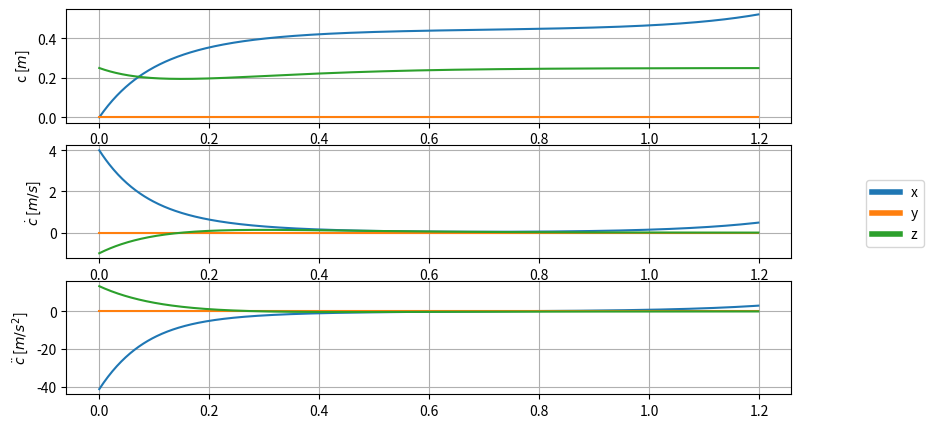
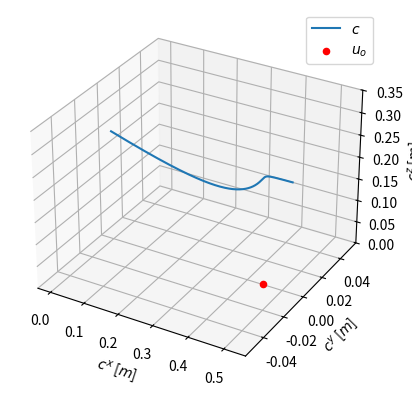

Python code for these plots, in order:
import numpy as np
import matplotlib.pyplot as plt
from matplotlib.lines import Line2D
from mpl_toolkits.mplot3d import axes3d

class VHSIP:
    def __init__(self, L, dt=0.002, g_mag=9.81, w_v=1., w_p=1., w_u=1.):

        self.L = L

        self.dt = dt
        self.g_mag = g_mag

        self.ctrl_horz = 0
        self.time = np.empty(0) * np.nan

        self.T_p_com_ref = np.empty((3, 0)) * np.nan
        self.T_v_com_ref = np.empty((3, 0)) * np.nan
        self.T_a_com_ref = np.empty((3, 0)) * np.nan
        self.omega_sq_ref = np.empty(0) * np.nan


        self.Axy = np.array([[0., 0.],
                             [1., 0.]])

        self.Bxy = np.array([[0.],
                             [0.]])


        self.Axy_d = np.eye(2)
        self.Axy_d[1, 0] = self.dt
        self.Bxy_d = np.zeros((2, 1))
        self.PHI_xy = np.empty((2, 2, 0)) * np.nan
        self.GAMMA_xy = np.empty((2, 1, 0)) * np.nan

        self.state_x = np.empty((2, 1)) * np.nan
        self.state_y = np.empty((2, 1)) * np.nan

        self.state_x0 = np.empty((2, 1)) * np.nan
        self.state_y0 = np.empty((2, 1)) * np.nan
        self.state_z0 = np.empty((2, 1)) * np.nan

        self.Cv = np.array([[1.0, 0.0]])
        self.Cp = np.array([[0.0, 1.0]])

        self.Q_xy = np.empty([2,2]) * np.nan
        self.Q_xyu = np.empty([1,2]) * np.nan
        self.Q_u = np.empty([1,1]) * np.nan

        self.Q_vx = np.empty([1, 2]) * np.nan
        self.Q_vu = np.empty([1, 1]) * np.nan

        self.w_v = w_v
        self.w_p = w_p
        self.w_u = w_u

        self.zmp_xy = np.empty(2) * np.nan

    def duplicate(self):
        return VHSIP(self.L, self.dt, self.g_mag, self.w_v, self.w_p, self.w_u)

    def propagation_matrices(self):
        # matrices that describe xy states starting from 0 to ctrl_horz

        self.PHI_xy[:, :, 0] = np.eye(2)
        self.GAMMA_xy[:, :, 0] = np.zeros((2, 1))

        for ii in range(1, self.ctrl_horz):
            omega_sq_dt =  self.dt * self.omega_sq_ref[ii]
            self.Axy_d[0, 1] = omega_sq_dt
            self.Bxy_d[0, 0] = -omega_sq_dt

            self.PHI_xy[:, :, ii] = self.Axy_d @ self.PHI_xy[:, :, ii-1]
            self.GAMMA_xy[:, :, ii] = self.Axy_d @ self.GAMMA_xy[:, :, ii-1] + self.Bxy_d

    def compute_xy_dynamics(self, zmp_x=None, zmp_y=None):
        # state = [velocity]
        #         [position]

        if zmp_x is None:
            zmp_x = self.zmp_xy[0]
        if zmp_y is None:
            zmp_y = self.zmp_xy[1]

        for ii in range(self.ctrl_horz):
            self.state_x = self.PHI_xy[:, :, ii] @ self.state_x0 + self.GAMMA_xy[:, :, ii] * zmp_x
            self.state_y = self.PHI_xy[:, :, ii] @ self.state_y0 + self.GAMMA_xy[:, :, ii] * zmp_y

            self.T_p_com_ref[0, ii] = self.state_x[1]
            self.T_v_com_ref[0, ii] = self.state_x[0]
            self.T_a_com_ref[0, ii] = self.omega_sq_ref[ii] * (self.state_x[1] - zmp_x )

            self.T_p_com_ref[1, ii] = self.state_y[1]
            self.T_v_com_ref[1, ii] = self.state_y[0]
            self.T_a_com_ref[1, ii] = self.omega_sq_ref[ii] * (self.state_y[1] - zmp_y)

    def _cost_matrices(self):

        CvPxy = self.Cv @ self.PHI_xy[:, :, -1]
        CpPxy = self.Cp @ self.PHI_xy[:, :, -1]
        CvPu  = self.Cv @ self.GAMMA_xy[:, :, -1]
        CpPu  = self.Cp @ self.GAMMA_xy[:, :, -1]

        I1 = np.eye(1)

        # self.Q_xy = self.w_v * CvPxy.T @ CvPxy + self.w_p * CpPxy.T @ CpPxy # not usefull
        self.Q_xyu = self.w_v * CvPu.T @ CvPxy + self.w_p * (CpPu - I1).T @ CpPxy
        self.Q_u = self.w_v * CvPu.T @ CvPu + self.w_p * (CpPu - I1).T @ (CpPu - I1) + self.w_u * I1

        # self.Q_vx = self.w_v * CvPxy.copy()  # not usefull
        self.Q_vu = self.w_v * CvPu.copy()

    def _compute_zmp(self, vx_f, vy_f):
        Q_u_inv = np.linalg.inv(self.Q_u)
        Q_hash = -Q_u_inv @ self.Q_xyu
        Q_dagger = Q_u_inv @ self.Q_vu.T
        self.zmp_xy[0] = Q_dagger * vx_f + Q_hash @ self.state_x0
        self.zmp_xy[1] = Q_dagger * vy_f + Q_hash @ self.state_y0

    def solve_ocp(self, vx_f=0., vy_f=0.):
        self.propagation_matrices()
        self._cost_matrices()
        self._compute_zmp(vx_f, vy_f)


    def _reshape_arrays(self):
        self.T_p_com_ref = np.empty([3, self.ctrl_horz]) * np.nan
        self.T_v_com_ref = np.empty([3, self.ctrl_horz]) * np.nan
        self.T_a_com_ref = np.empty([3, self.ctrl_horz]) * np.nan

        self.omega_sq_ref = np.empty(self.ctrl_horz) * np.nan

        self.PHI_xy = np.empty((2, 2, self.ctrl_horz)) * np.nan
        self.GAMMA_xy = np.empty((2, 1, self.ctrl_horz)) * np.nan


    def set_z_dynamics(self, time, pz, vz, az):
        self.time = time.copy()
        self.ctrl_horz = time.shape[0]

        self._reshape_arrays()

        self.T_p_com_ref[2, :] = pz
        self.T_v_com_ref[2, :] = vz
        self.T_a_com_ref[2, :] = az

        for i in range(self.ctrl_horz):
            self.omega_sq_ref[i] = (self.T_a_com_ref[2, i] + self.g_mag) / self.T_p_com_ref[2, i]

    def MSD_z_dynamics(self, m, k, d):
        # state = [velocity]
        #         [position]
        eig_z = -np.sqrt(k / m)
        settling_time = -8/eig_z

        time = np.arange(0, settling_time, self.dt)
        ctrl_horz = time.shape[0]

        pz = np.zeros([1, ctrl_horz])
        vz = np.zeros([1, ctrl_horz])
        az = np.zeros([1, ctrl_horz])


        for ii in range(ctrl_horz):
            t = time[ii]
            exp_eig_t = np.exp(eig_z * t)

            pz[:, ii] = exp_eig_t * t * self.state_z0[0,0] + self.L
            vz[:, ii] = exp_eig_t * (eig_z * t + 1) * self.state_z0[0,0]
            az[:, ii] = -d / m * vz[:, ii] - k / m * (pz[:, ii] - self.L)

        return time, pz, vz, az

    def set_init(self, state_x0, state_y0, state_z0):
        self.state_x0 = state_x0.copy()
        self.state_y0 = state_y0.copy()
        self.state_z0 = state_z0.copy()


    def plot_ref(self, title=None):
        fig, axs = plt.subplots(3, 1, figsize=(10, 5))
        if title is not None:
            fig.suptitle(title)

        axs[0].set_ylabel("$c$ [$m$]")
        axs[0].plot(self.time, self.T_p_com_ref.T)
        axs[0].grid()

        axs[1].set_ylabel("$\dot{c}$ [$m/s$]")
        axs[1].plot(self.time, self.T_v_com_ref.T)
        axs[1].grid()

        axs[2].set_ylabel("$\ddot{c}$ [$m/s^2$]")
        axs[2].plot(self.time, self.T_a_com_ref.T)
        axs[2].grid()

        plt.show()

        legend = [Line2D([0], [0], color=axs[0].lines[0].get_color(), lw=4, label="x"),
                  Line2D([0], [0], color=axs[0].lines[1].get_color(), lw=4, label="y"),
                  Line2D([0], [0], color=axs[0].lines[2].get_color(), lw=4, label="z")]

        fig.legend(handles=legend,
                   loc="center right",  # Position of legend
                   borderaxespad=1,  # Small spacing around legend box
                   )

        plt.subplots_adjust(right=0.85)
        return fig
        
    def plot_3D(self, title=None, uxlim=None, uylim=None):
        fig = plt.figure()
        if title is not None:
            fig.suptitle(title)
        ax = fig.add_subplot(projection='3d')
        plt.plot(self.T_p_com_ref[0], self.T_p_com_ref[1], self.T_p_com_ref[2])

        ax.set_zlim([0., 0.35])
        ax.set_xlabel("$c^{x}$ [$m$]")
        ax.set_ylabel("$c^{y}$ [$m$]")
        ax.set_zlabel("$c^{z}$ [$m$]")

        ax.scatter([self.zmp_xy[0]], [self.zmp_xy[1]], [[0.]], color='red')

        if uxlim is not None and uylim is not None:
            u_lims = np.array([[uxlim[0], uylim[0], 0.],
                               [uxlim[0], uylim[1], 0.],
                               [uxlim[1], uylim[1], 0.],
                               [uxlim[1], uylim[0], 0.],
                               [uxlim[0], uylim[0], 0.]])

            plt.plot(u_lims[:, 0], u_lims[:, 1], u_lims[:, 2])

        plt.legend(["$c$", "com lims"])

        return fig
        
    def plot_compare(self, other):

        fig, axs = plt.subplots(3, 1, figsize=(10, 5))

        fig.suptitle("Compare strategies")

        axs[0].set_ylabel("c [$m$]")
        axs[0].plot(self.time, self.T_p_com_ref[0].T)
        axs[0].plot(other.time, other.T_p_com_ref[0].T, color=axs[0].lines[-1].get_color(), linestyle='--')
        axs[0].plot(self.time, self.T_p_com_ref[1].T)
        axs[0].plot(other.time, other.T_p_com_ref[1].T, color=axs[0].lines[-1].get_color(), linestyle='--')
        axs[0].plot(self.time, self.T_p_com_ref[2].T)
        axs[0].plot(other.time, other.T_p_com_ref[2].T, color=axs[0].lines[-1].get_color(), linestyle='--')
        axs[0].grid()

        axs[1].set_ylabel("$\dot{c}$ [$m/s$]")
        axs[1].plot(self.time, self.T_v_com_ref[0].T)
        axs[1].plot(other.time, other.T_v_com_ref[0].T, color=axs[1].lines[-1].get_color(), linestyle='--')
        axs[1].plot(self.time, self.T_v_com_ref[1].T)
        axs[1].plot(other.time, other.T_v_com_ref[1].T, color=axs[1].lines[-1].get_color(), linestyle='--')
        axs[1].plot(self.time, self.T_v_com_ref[2].T)
        axs[1].plot(other.time, other.T_v_com_ref[2].T, color=axs[1].lines[-1].get_color(), linestyle='--')
        axs[1].grid()

        axs[2].set_ylabel("$\ddot{c}$ [$m/s^2$]")
        axs[2].plot(self.time, self.T_a_com_ref[0].T)
        axs[2].plot(other.time, other.T_a_com_ref[0].T, color=axs[2].lines[-1].get_color(), linestyle='--')
        axs[2].plot(self.time, self.T_a_com_ref[1].T)
        axs[2].plot(other.time, other.T_a_com_ref[1].T, color=axs[2].lines[-1].get_color(), linestyle='--')
        axs[2].plot(self.time, self.T_a_com_ref[2].T)
        axs[2].plot(other.time, other.T_a_com_ref[2].T, color=axs[2].lines[-1].get_color(), linestyle='--')
        axs[2].grid()

        legend = [Line2D([0], [0], color=axs[0].lines[0].get_color(), lw=axs[0].lines[0].get_lw(),
                         linestyle=axs[0].lines[0].get_linestyle(), label="x (s1)"),
                  Line2D([0], [0], color=axs[0].lines[1].get_color(), lw=axs[0].lines[1].get_lw(),
                         linestyle=axs[0].lines[1].get_linestyle(), label="x (s2)"),
                  Line2D([0], [0], color=axs[0].lines[2].get_color(), lw=axs[0].lines[2].get_lw(),
                         linestyle=axs[0].lines[2].get_linestyle(), label="y (s1)"),
                  Line2D([0], [0], color=axs[0].lines[3].get_color(), lw=axs[0].lines[3].get_lw(),
                         linestyle=axs[0].lines[3].get_linestyle(), label="y (s2)"),
                  Line2D([0], [0], color=axs[0].lines[4].get_color(), lw=axs[0].lines[4].get_lw(),
                         linestyle=axs[0].lines[4].get_linestyle(), label="z (s1)"),
                  Line2D([0], [0], color=axs[0].lines[5].get_color(), lw=axs[0].lines[5].get_lw(),
                         linestyle=axs[0].lines[5].get_linestyle(), label="z (s2)")]

        fig.legend(handles=legend,
                   loc="center right",  # Position of legend
                   borderaxespad=1,  # Small spacing around legend box
                   )

        plt.subplots_adjust(right=0.85)

        return fig
        

if __name__ == '__main__':
    import matplotlib.pyplot as plt
    from matplotlib.lines import Line2D
    from mpl_toolkits.mplot3d import axes3d

    m = 12.
    L = 0.25
    max_spring_compression = 0.1
    max_settling_time = 1.2

    state_x0 = np.array([[4],
                         [0.]])

    state_y0 = np.array([[0.],
                         [0.]])

    state_z0 = np.array([[-1.],
                         [0.]])

    vhsip = VHSIP(dt=0.002, L=L, g_mag=9.81, w_v=1., w_p=1., w_u=1.)

    k_limit = m * (8 / max_settling_time)**2
    eig_z_limit = -np.sqrt(k_limit/m)

    vz_limit = np.exp(1) * max_spring_compression * eig_z_limit

    if state_z0[0,0] < vz_limit:
        k = m * ( state_z0[0, 0] / (np.exp(1) * max_spring_compression) )**2
    else:
        k = k_limit
    d = 2 * np.sqrt(m * k)

    vhsip.set_init(state_x0, state_y0, state_z0)
    time, pz, vz, az = vhsip.MSD_z_dynamics(m, k, d)
    vhsip.set_z_dynamics(time, pz, vz, az)
    vhsip.solve_ocp(vx_f=0.5, vy_f=0)
    vhsip.compute_xy_dynamics(vhsip.zmp_xy[0], vhsip.zmp_xy[1])

    fig, axs = plt.subplots(3, 1,  figsize=(10,5))

    axs[0].set_ylabel("c [$m$]")
    axs[0].plot(vhsip.time, vhsip.T_p_com_ref.T)
    axs[0].grid()

    axs[1].set_ylabel("$\dot{c}$ [$m/s$]")
    axs[1].plot(vhsip.time, vhsip.T_v_com_ref.T)
    axs[1].grid()


    axs[2].set_ylabel("$\ddot{c}$ [$m/s^2$]")
    axs[2].plot(vhsip.time, vhsip.T_a_com_ref.T)
    axs[2].grid()

    plt.show()

    legend = []
    legend.append(Line2D([0], [0], color=axs[0].lines[0].get_color(), lw=4, label="x"))
    legend.append(Line2D([0], [0], color=axs[0].lines[1].get_color(), lw=4, label="y"))
    legend.append(Line2D([0], [0], color=axs[0].lines[2].get_color(), lw=4, label="z"))

    fig.legend(handles=legend,
               loc="center right",  # Position of legend
               borderaxespad=1,  # Small spacing around legend box
               )

    plt.subplots_adjust(right=0.85)


    ax = plt.figure().add_subplot(projection='3d')
    plt.plot(vhsip.T_p_com_ref[0], vhsip.T_p_com_ref[1], vhsip.T_p_com_ref[2])
    ax.set_zlim([0., 0.35])
    ax.set_xlabel("$c^{x}$ [$m$]")
    ax.set_ylabel("$c^{y}$ [$m$]")
    ax.set_zlabel("$c^{z}$ [$m$]")

    ax.scatter([vhsip.zmp_xy[0]], [vhsip.zmp_xy[1]], [[0.]], color='red')

    plt.legend(["$c$", "$u_{o}$"])
